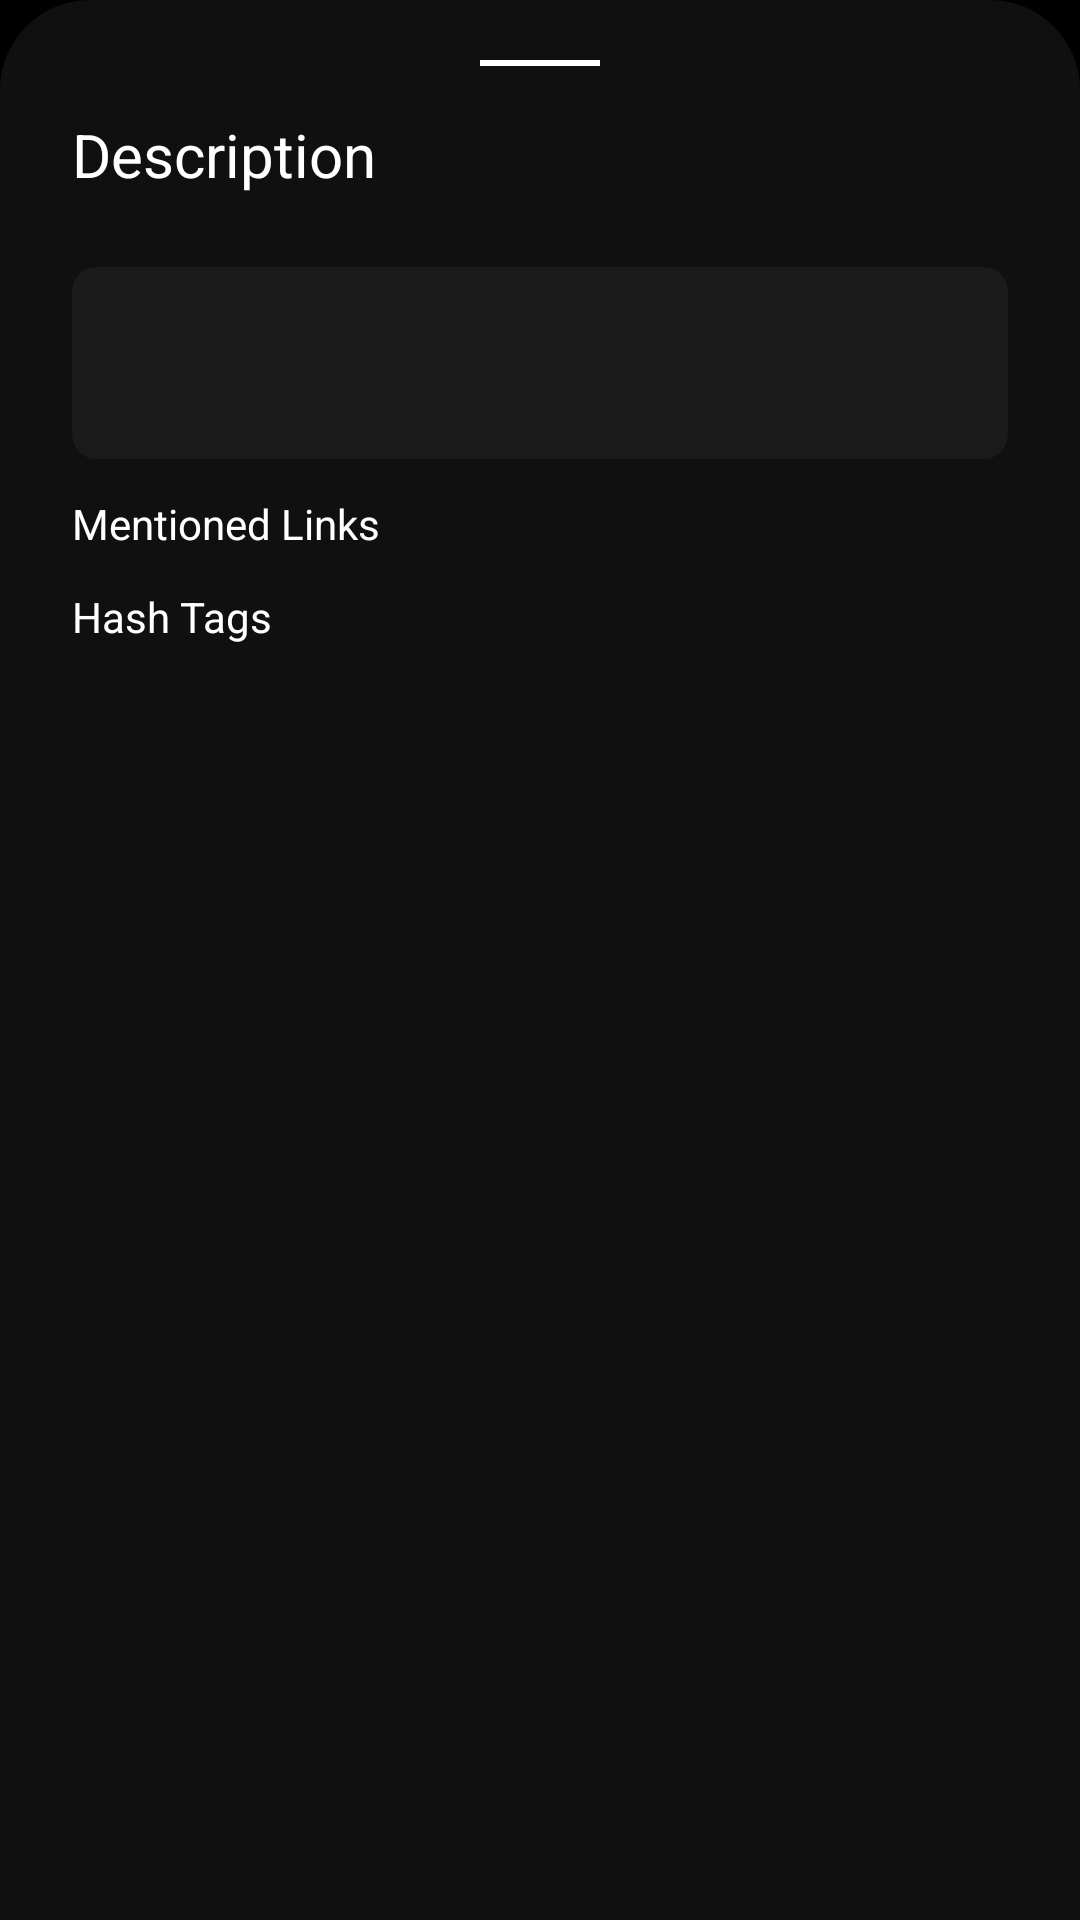

The Android layout XML behind this screen, and the referenced resources:
<!-- AndroidManifest.xml: application theme AppTheme -->
<!-- res/layout/fragment_reels_description.xml -->
<?xml version="1.0" encoding="utf-8"?>
<layout xmlns:android="http://schemas.android.com/apk/res/android"
    xmlns:app="http://schemas.android.com/apk/res-auto"
    xmlns:tools="http://schemas.android.com/tools">

    <data>


    </data>

    <LinearLayout
        android:layout_width="match_parent"
        android:layout_height="match_parent"
        android:background="@drawable/rounded_corner_top_radius_layout_background"
        android:orientation="vertical"
        android:paddingHorizontal="24dp"
        android:paddingTop="8dp"
        android:paddingBottom="24dp"
        tools:context=".ui.fragments.ReelsDescriptionFragment">

        <View
            android:id="@+id/bottomSheetPullBarView"
            android:layout_width="40dp"
            android:layout_height="2dp"
            android:layout_gravity="center"
            android:layout_marginTop="12dp"
            android:layout_marginBottom="10dp"
            android:background="@color/white"
            app:layout_constraintEnd_toEndOf="parent"
            app:layout_constraintStart_toStartOf="parent" />

        <com.google.android.material.textview.MaterialTextView
            android:id="@+id/contentDescriptionLabelTextView"
            android:layout_width="match_parent"
            android:layout_height="wrap_content"
            android:layout_marginTop="6dp"
            android:text="@string/description"
            android:textColor="@color/white"
            android:textSize="20sp"
            app:fontFamily="@font/montserrat_medium">

        </com.google.android.material.textview.MaterialTextView>

        <androidx.core.widget.NestedScrollView
            android:layout_width="match_parent"
            android:layout_height="wrap_content"
            android:layout_marginTop="6dp"
            android:scrollbarSize="0dp"
            android:scrollbars="vertical">

            <LinearLayout
                android:layout_width="match_parent"
                android:layout_height="match_parent"
                android:orientation="vertical">

                <com.google.android.material.textview.MaterialTextView
                    android:id="@+id/contentTitleValueTextView"
                    android:layout_width="match_parent"
                    android:layout_height="wrap_content"
                    android:layout_marginTop="8dp"
                    android:textColor="@color/white"
                    android:textSize="16sp"
                    android:visibility="gone"
                    app:fontFamily="@font/montserrat_medium"
                    tools:text="Lorem ipsum dolor sit amet,at cupidatat non proident, ] qui officia deserunt mollit at laborum.">

                </com.google.android.material.textview.MaterialTextView>

                <com.facebook.shimmer.ShimmerFrameLayout
                    android:id="@+id/shimmerTitle"
                    android:layout_width="match_parent"
                    android:layout_height="wrap_content"
                    android:layout_marginTop="8dp"
                    android:visibility="gone">

                    <View
                        android:layout_width="match_parent"
                        android:layout_height="40dp"
                        android:background="@color/black_400">

                    </View>

                </com.facebook.shimmer.ShimmerFrameLayout>

                <com.google.android.material.card.MaterialCardView
                    android:id="@+id/instructorCardView"
                    android:layout_width="match_parent"
                    android:layout_height="wrap_content"
                    android:layout_marginTop="18dp"
                    android:clickable="true"
                    android:focusable="true"
                    android:visibility="visible"
                    app:cardBackgroundColor="@color/black_700"
                    app:cardCornerRadius="8dp"
                    app:cardElevation="0dp"
                    app:strokeWidth="0dp">

                    <androidx.constraintlayout.widget.ConstraintLayout
                        android:id="@+id/instructorParentConstraintLayout"
                        android:layout_width="match_parent"
                        android:layout_height="wrap_content"
                        android:padding="12dp">

                        <com.google.android.material.imageview.ShapeableImageView
                            android:id="@+id/instructorProfilePicImage"
                            android:layout_width="40dp"
                            android:layout_height="40dp"
                            android:scaleType="centerCrop"
                            app:layout_constraintBottom_toBottomOf="parent"
                            app:layout_constraintStart_toStartOf="parent"
                            app:layout_constraintTop_toTopOf="parent"
                            app:shapeAppearanceOverlay="@style/CompletelyRounded"
                            tools:src="@tools:sample/backgrounds/scenic[25]">

                        </com.google.android.material.imageview.ShapeableImageView>

                        <com.google.android.material.textview.MaterialTextView
                            android:id="@+id/instructorNameValueTextView"
                            android:layout_width="0dp"
                            android:layout_height="wrap_content"
                            android:layout_marginStart="12dp"
                            android:textSize="14sp"
                            app:fontFamily="@font/montserrat"
                            app:layout_constraintBottom_toBottomOf="@id/instructorProfilePicImage"
                            app:layout_constraintEnd_toEndOf="parent"
                            app:layout_constraintStart_toEndOf="@id/instructorProfilePicImage"
                            app:layout_constraintTop_toTopOf="@id/instructorProfilePicImage"
                            tools:text="Anubhav.P.S">

                        </com.google.android.material.textview.MaterialTextView>

                    </androidx.constraintlayout.widget.ConstraintLayout>

                </com.google.android.material.card.MaterialCardView>

                <com.facebook.shimmer.ShimmerFrameLayout
                    android:id="@+id/shimmerInstructor"
                    android:layout_width="match_parent"
                    android:layout_height="wrap_content"
                    android:layout_marginTop="18dp"
                    android:visibility="gone">

                    <View
                        android:layout_width="match_parent"
                        android:layout_height="64dp"
                        android:background="@color/black_400">

                    </View>

                </com.facebook.shimmer.ShimmerFrameLayout>

                <com.google.android.material.textview.MaterialTextView
                    android:id="@+id/contentDescriptionValueTextView"
                    android:layout_width="match_parent"
                    android:layout_height="wrap_content"
                    android:layout_marginTop="22dp"
                    android:textSize="14sp"
                    android:visibility="gone"
                    app:fontFamily="@font/montserrat"
                    tools:text="Lorem ipsum dolor sit amet, consectetur adipiscing elit, sed do eiusmod tempor incididunt ut labore et dolore magna aliqua. Ut enim ad minim veniam, quis nostrud exercitation ullamco laboris nisi ut aliquip ex ea commodo consequat. Duis aute irure dolor in reprehenderit in voluptate velit esse cillum dolore eu fugiat nulla pariatur. Excepteur sint occaecat cupidatat non proident, sunt in culpa qui officia deserunt mollit anim id est laborum.">

                </com.google.android.material.textview.MaterialTextView>

                <com.facebook.shimmer.ShimmerFrameLayout
                    android:id="@+id/shimmerDescription"
                    android:layout_width="match_parent"
                    android:layout_height="wrap_content"
                    android:layout_marginTop="22dp"
                    android:visibility="gone">

                    <View
                        android:layout_width="match_parent"
                        android:layout_height="120dp"
                        android:background="@color/black_400">

                    </View>

                </com.facebook.shimmer.ShimmerFrameLayout>

                <com.google.android.material.textview.MaterialTextView
                    android:id="@+id/mentionedLinksLabelTextView"
                    android:layout_width="match_parent"
                    android:layout_height="wrap_content"
                    android:layout_marginTop="12dp"
                    android:text="@string/mentioned_links"
                    android:textColor="@color/white"
                    app:fontFamily="@font/montserrat_medium" />

                <androidx.recyclerview.widget.RecyclerView
                    android:id="@+id/mentionedLinksRecyclerView"
                    android:layout_width="match_parent"
                    android:layout_height="wrap_content"
                    android:layout_marginTop="8dp"
                    android:padding="4dp"
                    android:visibility="gone"
                    tools:itemCount="4"
                    tools:listitem="@layout/recycler_view_item_mentioned_link_view">

                </androidx.recyclerview.widget.RecyclerView>

                <com.facebook.shimmer.ShimmerFrameLayout
                    android:id="@+id/shimmerMentionedLinks"
                    android:layout_width="match_parent"
                    android:layout_height="wrap_content"
                    android:layout_marginTop="8dp"
                    android:visibility="gone">

                    <View
                        android:layout_width="match_parent"
                        android:layout_height="120dp"
                        android:background="@color/black_400">

                    </View>

                </com.facebook.shimmer.ShimmerFrameLayout>

                <com.google.android.material.textview.MaterialTextView
                    android:id="@+id/hashTagsLabelTextView"
                    android:layout_width="match_parent"
                    android:layout_height="wrap_content"
                    android:layout_marginTop="12dp"
                    android:text="@string/hash_tags"
                    android:textColor="@color/white"
                    app:fontFamily="@font/montserrat_medium" />

                <com.google.android.material.chip.ChipGroup
                    android:id="@+id/hashtagsChipGroup"
                    android:layout_width="match_parent"
                    android:layout_height="wrap_content"
                    android:layout_marginTop="4dp"
                    android:visibility="gone"
                    app:chipSpacingVertical="0dp">

                </com.google.android.material.chip.ChipGroup>

                <com.facebook.shimmer.ShimmerFrameLayout
                    android:id="@+id/shimmerHashtags"
                    android:layout_width="match_parent"
                    android:layout_height="wrap_content"
                    android:layout_marginTop="8dp"
                    android:visibility="gone">

                    <View
                        android:layout_width="match_parent"
                        android:layout_height="42dp"
                        android:background="@color/black_400">

                    </View>

                </com.facebook.shimmer.ShimmerFrameLayout>

            </LinearLayout>

        </androidx.core.widget.NestedScrollView>

    </LinearLayout>

</layout>
<!-- res/layout/recycler_view_item_mentioned_link_view.xml (included above) -->
<?xml version="1.0" encoding="utf-8"?>
<layout xmlns:android="http://schemas.android.com/apk/res/android"
    xmlns:app="http://schemas.android.com/apk/res-auto"
    xmlns:tools="http://schemas.android.com/tools">

    <data>

        <variable
            name="mentionedLink"
            type="app.efficientbytes.booleanbear.services.models.RemoteMentionedLink" />

        <variable
            name="onClick"
            type="android.view.View.OnClickListener" />

    </data>

    <androidx.constraintlayout.widget.ConstraintLayout
        android:layout_width="match_parent"
        android:layout_height="wrap_content"
        android:layout_marginBottom="12dp"
        android:background="@drawable/stroked_text_view_background"
        android:clickable="true"
        android:focusable="true">

        <com.google.android.material.textview.MaterialTextView
            android:id="@+id/mentionedLinkTitleValueTextView"
            android:layout_width="0dp"
            android:layout_height="wrap_content"
            android:clickable="true"
            android:ellipsize="end"
            android:focusable="true"
            android:fontFamily="@font/montserrat_light"
            android:foreground="?android:attr/selectableItemBackground"
            android:maxLines="1"
            android:onClick="@{onClick}"
            android:paddingHorizontal="16dp"
            android:paddingVertical="14dp"
            android:text="@{mentionedLink.name}"
            android:textSize="12sp"
            app:layout_constraintBottom_toBottomOf="parent"
            app:layout_constraintEnd_toStartOf="@id/copyToClipboardImageButton"
            app:layout_constraintStart_toStartOf="parent"
            app:layout_constraintTop_toTopOf="parent"
            tools:text="Git Hub Link">

        </com.google.android.material.textview.MaterialTextView>

        <ImageButton
            android:id="@+id/externalLinkImageButton"
            android:layout_width="wrap_content"
            android:layout_height="wrap_content"
            android:layout_marginEnd="12dp"
            android:background="?attr/selectableItemBackgroundBorderless"
            android:padding="8dp"
            android:src="@drawable/external_link_icon"
            app:layout_constraintBottom_toBottomOf="@id/mentionedLinkTitleValueTextView"
            app:layout_constraintEnd_toEndOf="parent"
            app:layout_constraintTop_toTopOf="@id/mentionedLinkTitleValueTextView"
            app:tint="@color/white_1000">

        </ImageButton>

        <ImageButton
            android:id="@+id/copyToClipboardImageButton"
            android:layout_width="wrap_content"
            android:layout_height="wrap_content"
            android:layout_marginEnd="8dp"
            android:background="?attr/selectableItemBackgroundBorderless"
            android:padding="8dp"
            android:src="@drawable/copy_icon"
            app:layout_constraintBottom_toBottomOf="@id/mentionedLinkTitleValueTextView"
            app:layout_constraintEnd_toStartOf="@id/externalLinkImageButton"
            app:layout_constraintTop_toTopOf="@id/mentionedLinkTitleValueTextView"
            app:tint="@color/white_1000">

        </ImageButton>

    </androidx.constraintlayout.widget.ConstraintLayout>

</layout>
<!-- resources referenced by this layout -->
<resources>
  <color name="black_400">#272727</color>
  <color name="black_700">#1B1B1B</color>
  <color name="white">#FFFFFF</color>
  <color name="white_1000">#d4d4d4</color>
  <!-- drawable rounded_corner_top_radius_layout_background (drawable) -->
  <?xml version="1.0" encoding="utf-8"?>
  <shape xmlns:android="http://schemas.android.com/apk/res/android">
  
      <solid android:color="@color/black_1200" />
  
      <corners
          android:topLeftRadius="30dp"
          android:topRightRadius="30dp" />
  
  </shape>
  <!-- drawable stroked_text_view_background (drawable) -->
  <?xml version="1.0" encoding="utf-8"?>
  <shape xmlns:android="http://schemas.android.com/apk/res/android">
  
      <stroke
          android:width="1dp"
          android:color="@color/black_500"
          android:dashWidth="8dp"
          android:dashGap="8dp" />
  
      <solid android:color="@color/black_1200" />
  
      <corners android:radius="8dp" />
  
  </shape>
  <string name="description">Description</string>
  <string name="hash_tags">Hash Tags</string>
  <string name="mentioned_links">Mentioned Links</string>
  <style name="CompletelyRounded">
          <item name="cornerSize">50%</item>
      </style>
  <color name="black_1200">#101010</color>
      //new set of color ,do not override
  <color name="black_500">#313131</color>
  <color name="md_theme_primary">#CFBDFE</color>
  <color name="md_theme_onPrimary">#36275D</color>
  <color name="md_theme_primaryContainer">#4D3D75</color>
  <color name="md_theme_onPrimaryContainer">#E9DDFF</color>
  <color name="md_theme_secondary">#CFBDFE</color>
  <color name="md_theme_onSecondary">#36275D</color>
  <color name="md_theme_secondaryContainer">#4D3D75</color>
  <color name="md_theme_onSecondaryContainer">#E9DDFF</color>
  <color name="md_theme_tertiary">#C0C1FF</color>
  <color name="md_theme_onTertiary">#282A60</color>
  <color name="md_theme_tertiaryContainer">#3F4178</color>
  <color name="md_theme_onTertiaryContainer">#E1E0FF</color>
  <color name="md_theme_error">#FFB4A8</color>
  <color name="md_theme_onError">#561E17</color>
  <color name="md_theme_errorContainer">#73342B</color>
  <color name="md_theme_onErrorContainer">#FFDAD5</color>
  <color name="md_theme_background">#000000</color>
  <color name="md_theme_onBackground">#E6E0E9</color>
  <color name="md_theme_surface">#141218</color>
  <color name="md_theme_onSurface">#E6E0E9</color>
  <color name="md_theme_surfaceVariant">#49454E</color>
  <color name="md_theme_onSurfaceVariant">#CAC4CF</color>
  <color name="md_theme_outline">#948F99</color>
  <color name="md_theme_outlineVariant">#49454E</color>
  <color name="md_theme_inverseSurface">#E6E0E9</color>
  <color name="md_theme_inverseOnSurface">#322F35</color>
  <color name="md_theme_inversePrimary">#65558F</color>
  <color name="md_theme_primaryFixed">#E9DDFF</color>
  <color name="md_theme_onPrimaryFixed">#201047</color>
  <color name="md_theme_primaryFixedDim">#CFBDFE</color>
  <color name="md_theme_onPrimaryFixedVariant">#4D3D75</color>
  <color name="md_theme_secondaryFixed">#E9DDFF</color>
  <color name="md_theme_onSecondaryFixed">#201047</color>
  <color name="md_theme_secondaryFixedDim">#CFBDFE</color>
  <color name="md_theme_onSecondaryFixedVariant">#4D3D75</color>
  <color name="md_theme_tertiaryFixed">#E1E0FF</color>
  <color name="md_theme_onTertiaryFixed">#12144B</color>
  <color name="md_theme_tertiaryFixedDim">#C0C1FF</color>
  <color name="md_theme_onTertiaryFixedVariant">#3F4178</color>
  <color name="md_theme_surfaceDim">#141218</color>
  <color name="md_theme_surfaceBright">#3B383E</color>
  <color name="md_theme_surfaceContainerLowest">#0F0D13</color>
  <color name="md_theme_surfaceContainerLow">#1D1B20</color>
  <color name="md_theme_surfaceContainer">#211F24</color>
  <color name="md_theme_surfaceContainerHigh">#2B292F</color>
  <color name="md_theme_surfaceContainerHighest">#36343A</color>
  <color name="black">#000000</color>
</resources>
